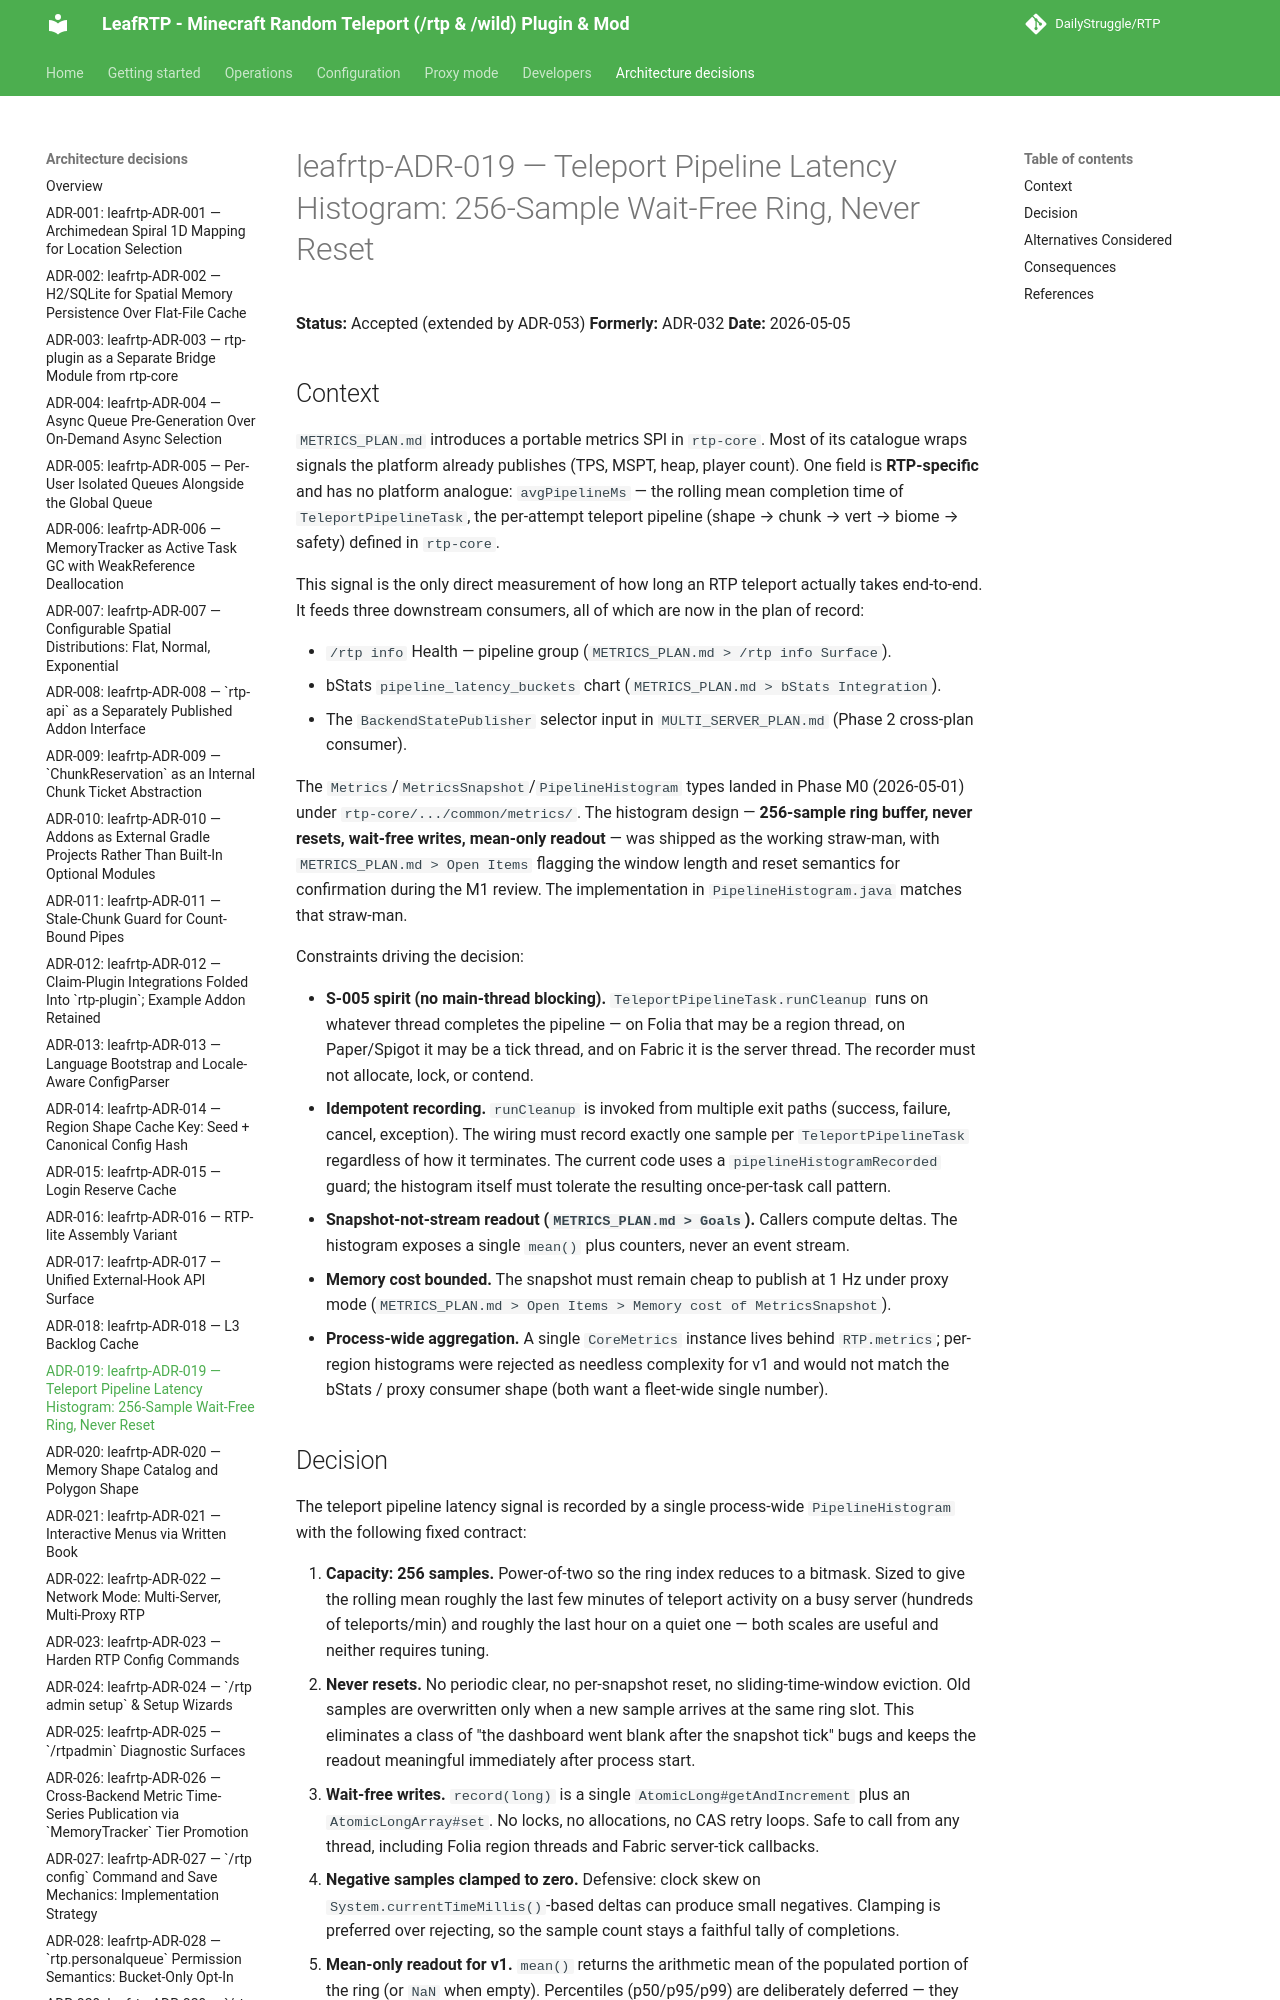

repository: DailyStruggle/RTP · page: adr/leafrtp-ADR-019-teleport-pipeline-latency-histogram/index.html · generator: mkdocs

# leafrtp-ADR-019 — Teleport Pipeline Latency Histogram: 256-Sample Wait-Free Ring, Never Reset

**Status:** Accepted (extended by ADR-053)
**Formerly:** ADR-032
**Date:** 2026-05-05

## Context

`METRICS_PLAN.md` introduces a portable metrics SPI in `rtp-core`. Most of its catalogue wraps signals the platform already publishes (TPS, MSPT, heap, player count). One field is **RTP-specific** and has no platform analogue: `avgPipelineMs` — the rolling mean completion time of `TeleportPipelineTask`, the per-attempt teleport pipeline (shape → chunk → vert → biome → safety) defined in `rtp-core`.

This signal is the only direct measurement of how long an RTP teleport actually takes end-to-end. It feeds three downstream consumers, all of which are now in the plan of record:

- `/rtp info` Health — pipeline group (`METRICS_PLAN.md > /rtp info Surface`).
- bStats `pipeline_latency_buckets` chart (`METRICS_PLAN.md > bStats Integration`).
- The `BackendStatePublisher` selector input in `MULTI_SERVER_PLAN.md` (Phase 2 cross-plan consumer).

The `Metrics`/`MetricsSnapshot`/`PipelineHistogram` types landed in Phase M0 (2026-05-01) under `rtp-core/.../common/metrics/`. The histogram design — **256-sample ring buffer, never resets, wait-free writes, mean-only readout** — was shipped as the working straw-man, with `METRICS_PLAN.md > Open Items` flagging the window length and reset semantics for confirmation during the M1 review. The implementation in `PipelineHistogram.java` matches that straw-man.

Constraints driving the decision:

- **S-005 spirit (no main-thread blocking).** `TeleportPipelineTask.runCleanup` runs on whatever thread completes the pipeline — on Folia that may be a region thread, on Paper/Spigot it may be a tick thread, and on Fabric it is the server thread. The recorder must not allocate, lock, or contend.
- **Idempotent recording.** `runCleanup` is invoked from multiple exit paths (success, failure, cancel, exception). The wiring must record exactly one sample per `TeleportPipelineTask` regardless of how it terminates. The current code uses a `pipelineHistogramRecorded` guard; the histogram itself must tolerate the resulting once-per-task call pattern.
- **Snapshot-not-stream readout (`METRICS_PLAN.md > Goals`).** Callers compute deltas. The histogram exposes a single `mean()` plus counters, never an event stream.
- **Memory cost bounded.** The snapshot must remain cheap to publish at 1 Hz under proxy mode (`METRICS_PLAN.md > Open Items > Memory cost of MetricsSnapshot`).
- **Process-wide aggregation.** A single `CoreMetrics` instance lives behind `RTP.metrics`; per-region histograms were rejected as needless complexity for v1 and would not match the bStats / proxy consumer shape (both want a fleet-wide single number).
